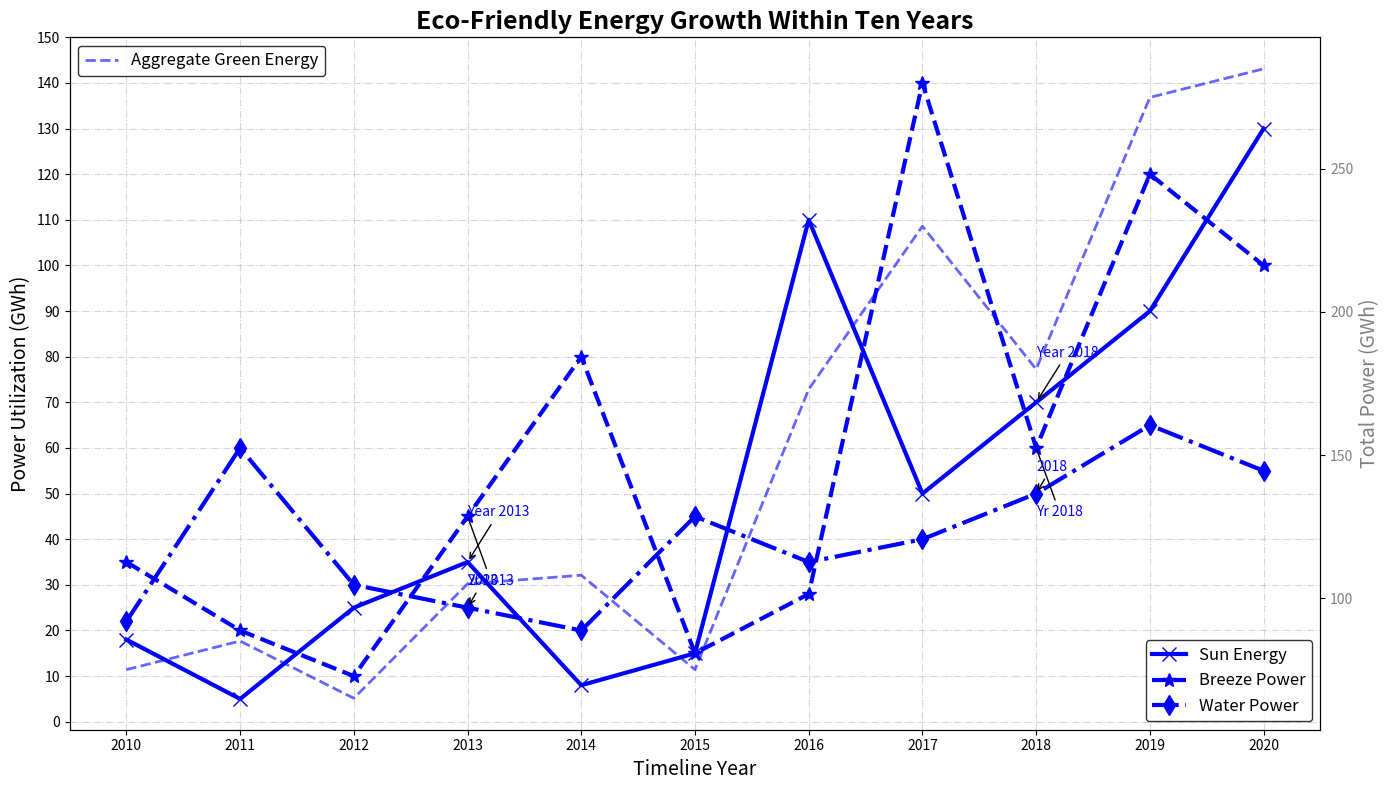

This chart was generated by the following Python code:
import matplotlib.pyplot as plt
import numpy as np

years = np.arange(2010, 2021)

# Shuffled energy data to alter content randomly while preserving structure
solar_energy = [18, 5, 25, 35, 8, 15, 110, 50, 70, 90, 130]
wind_energy = [35, 20, 10, 45, 80, 15, 28, 140, 60, 120, 100]
hydro_energy = [22, 60, 30, 25, 20, 45, 35, 40, 50, 65, 55]

fig, ax1 = plt.subplots(figsize=(14, 8))

# Uniform color applied to all lines
uniform_color = 'blue'

ax1.plot(years, solar_energy, label='Sun Energy', color=uniform_color, marker='x', markersize=10, linewidth=3)
ax1.plot(years, wind_energy, label='Breeze Power', color=uniform_color, marker='*', markersize=10, linewidth=3, linestyle='--')
ax1.plot(years, hydro_energy, label='Water Power', color=uniform_color, marker='d', markersize=10, linewidth=3, linestyle='-.')

ax1.set_title('Eco-Friendly Energy Growth Within Ten Years', fontsize=18, fontweight='bold')
ax1.set_xlabel('Timeline Year', fontsize=14)
ax1.set_ylabel('Power Utilization (GWh)', fontsize=14)

ax1.set_xticks(years)
ax1.set_yticks(np.arange(0, 151, step=10))
ax1.grid(alpha=0.5, linestyle='-.')

ax1.legend(loc='lower right', fontsize=12, edgecolor='black')

key_years = [2013, 2018]
for year in key_years:
    idx = np.where(years == year)[0][0]
    ax1.annotate(f'Year {year}', xy=(years[idx], solar_energy[idx]), xytext=(years[idx], solar_energy[idx]+10),
                 arrowprops=dict(facecolor='gray', arrowstyle='->'), fontsize=10, color=uniform_color)
    ax1.annotate(f'Yr {year}', xy=(years[idx], wind_energy[idx]), xytext=(years[idx], wind_energy[idx]-15),
                 arrowprops=dict(facecolor='gray', arrowstyle='-'), fontsize=10, color=uniform_color)
    ax1.annotate(f'20{year%100}', xy=(years[idx], hydro_energy[idx]), xytext=(years[idx], hydro_energy[idx]+5),
                 arrowprops=dict(facecolor='gray', arrowstyle='->'), fontsize=10, color=uniform_color)

combined_energy = np.array(solar_energy) + np.array(wind_energy) + np.array(hydro_energy)
ax2 = ax1.twinx()
ax2.plot(years, combined_energy, label='Aggregate Green Energy', color=uniform_color, linewidth=2, alpha=0.6, linestyle='--')
ax2.set_ylabel('Total Power (GWh)', fontsize=14, color='gray')
ax2.tick_params(axis='y', labelcolor='gray')
ax2.legend(loc='upper left', fontsize=12, edgecolor='black')

plt.tight_layout()
plt.show()
